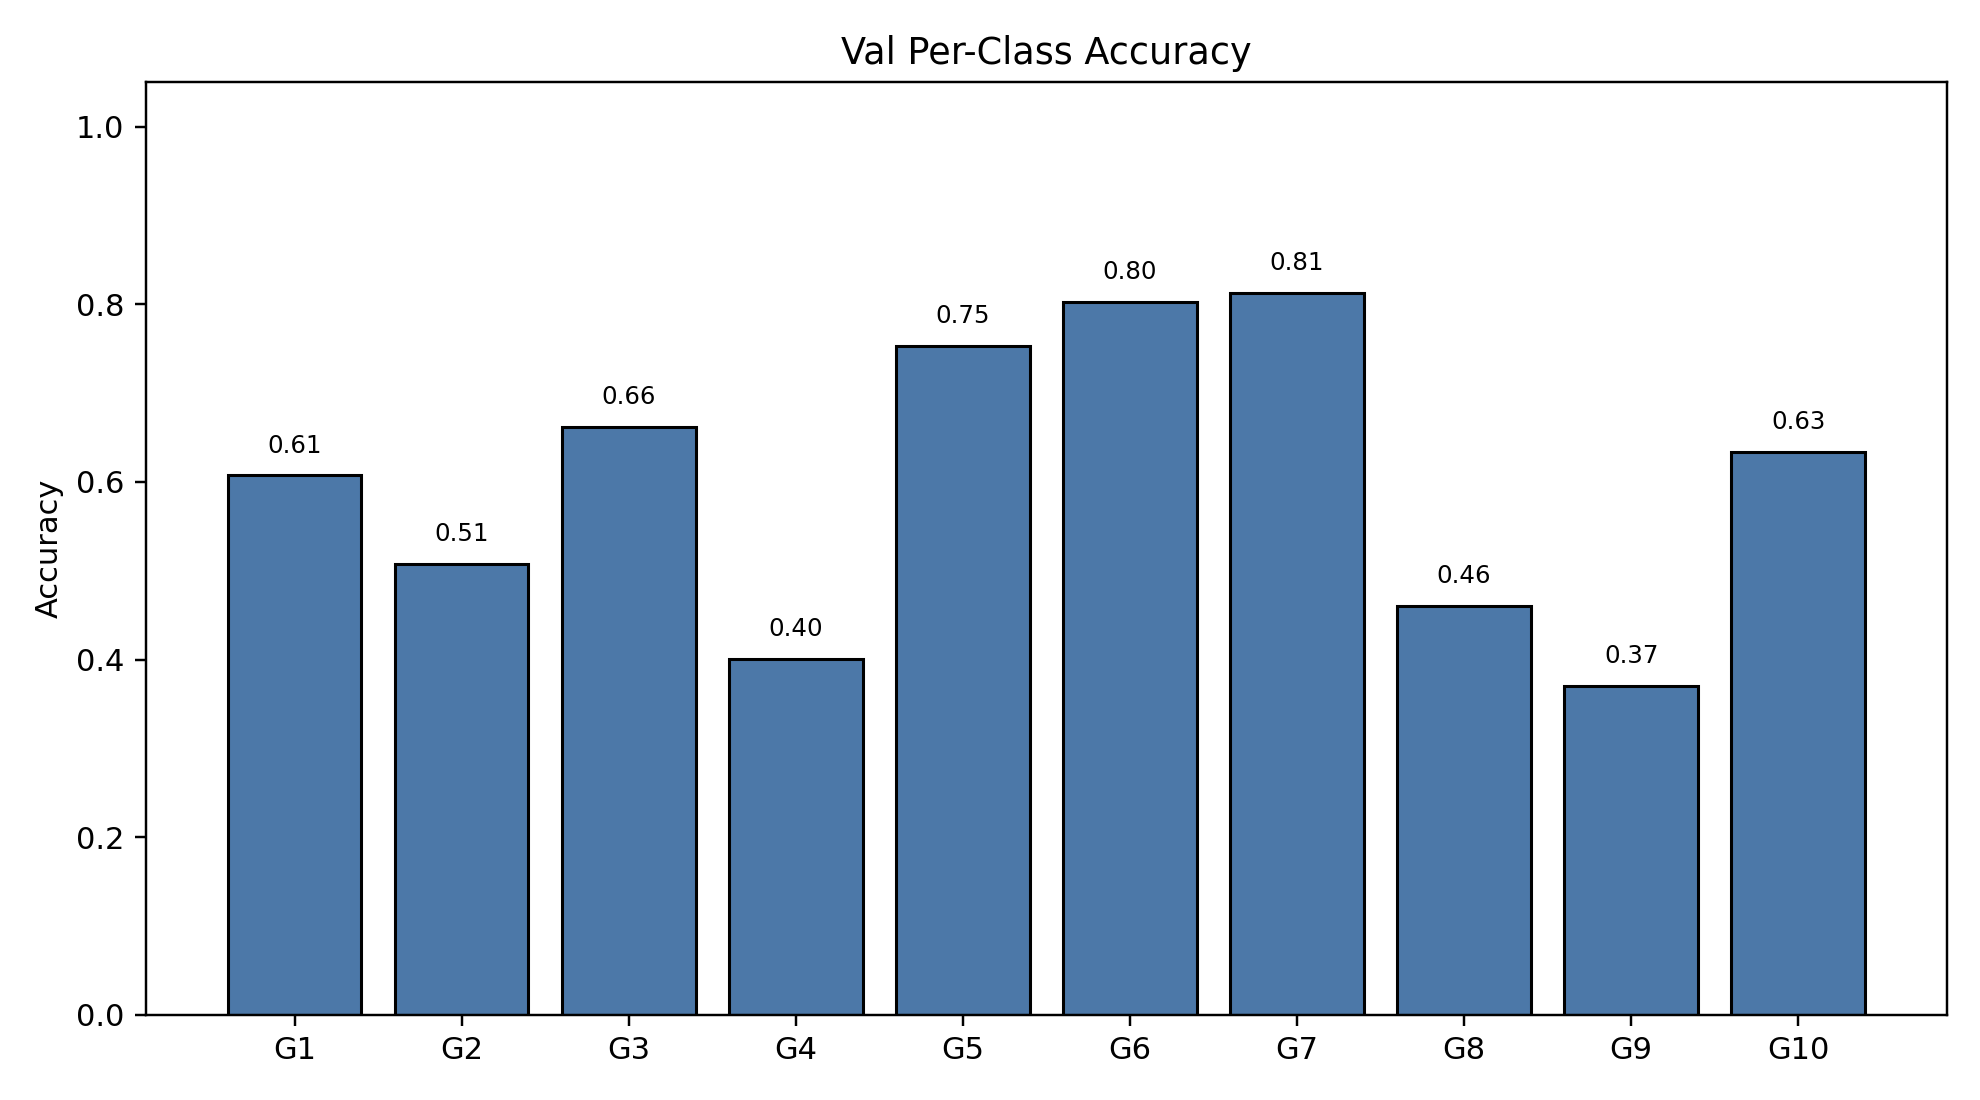

The data file committed next to this chart (first rows):
class_index, gesture_id, support, correct, accuracy
0, 1, 219, 133, 0.6073
1, 2, 199, 101, 0.5075
2, 3, 198, 131, 0.6616
3, 4, 202, 81, 0.401
4, 5, 182, 137, 0.7527
5, 6, 208, 167, 0.8029
6, 7, 208, 169, 0.8125
7, 8, 202, 93, 0.4604
8, 9, 181, 67, 0.3702
9, 10, 180, 114, 0.6333
